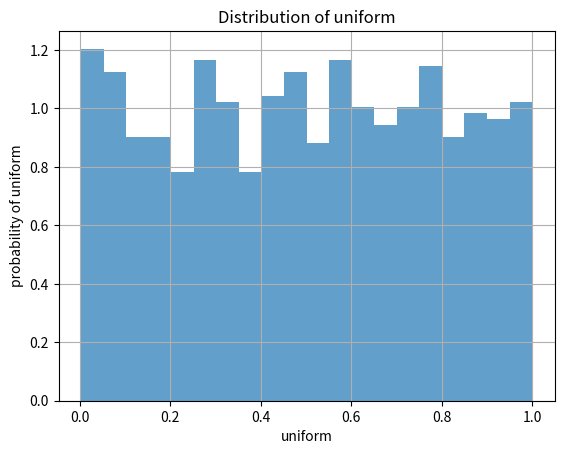
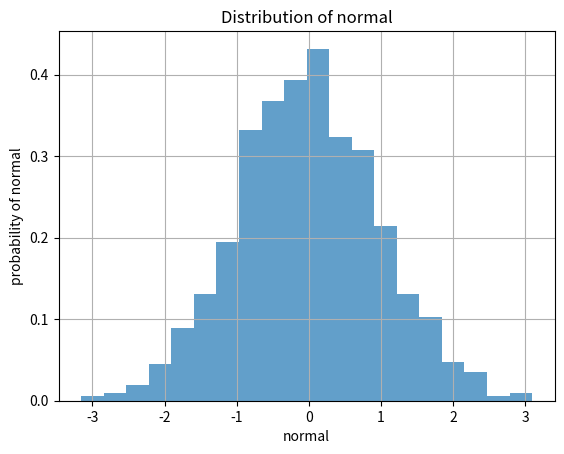
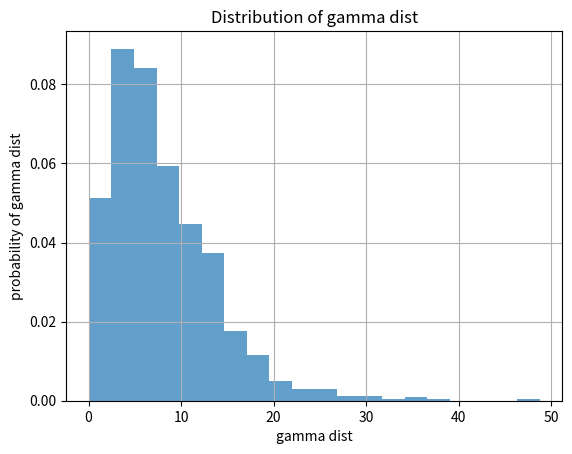
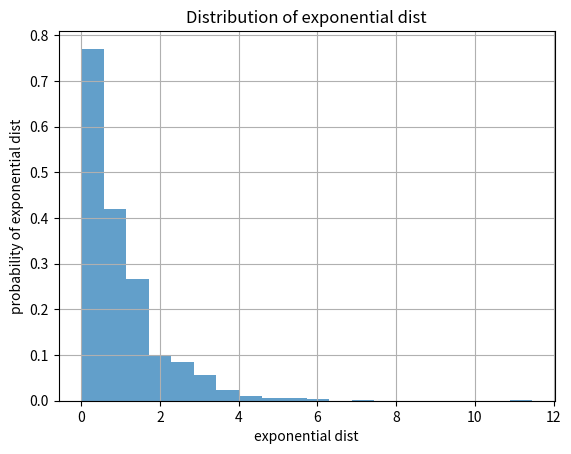
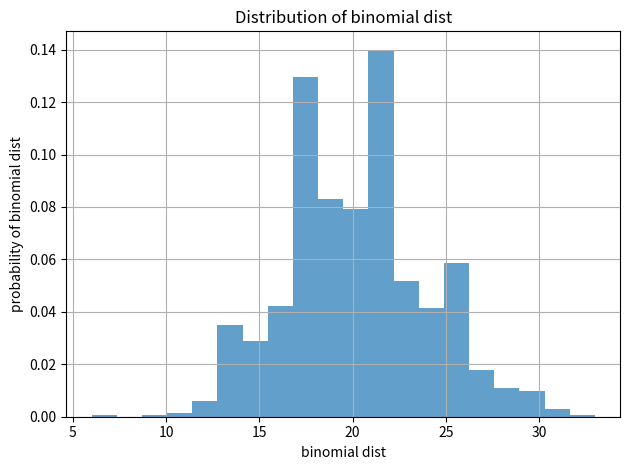

Reproduce these figures in Python, in order.
import numpy as np
import matplotlib.pyplot as plt

uniform_dist = np.random.uniform(size= 1000)
normal_dist = np.random.normal(size= 1000)
gamma_dist = np.random.gamma(2, 4, size= 1000)
exponential_dist = np.random.exponential(size= 1000)
binomial_dist = np.random.binomial(100, 0.2, size= 1000)
distributions = [uniform_dist, normal_dist, gamma_dist, exponential_dist, binomial_dist]
my_dict =["uniform", "normal", "gamma dist", "exponential dist", "binomial dist"]
for i in range(len(distributions)):
    plt.figure(i)
    plt.hist(distributions[i], bins=20, alpha=0.7, density=True)
    plt.title(f'Distribution of {my_dict[i]}')
    plt.xlabel(f'{my_dict[i]}')
    plt.ylabel(f'probability of {my_dict[i]}')
    plt.grid(True)

plt.tight_layout()
plt.show()